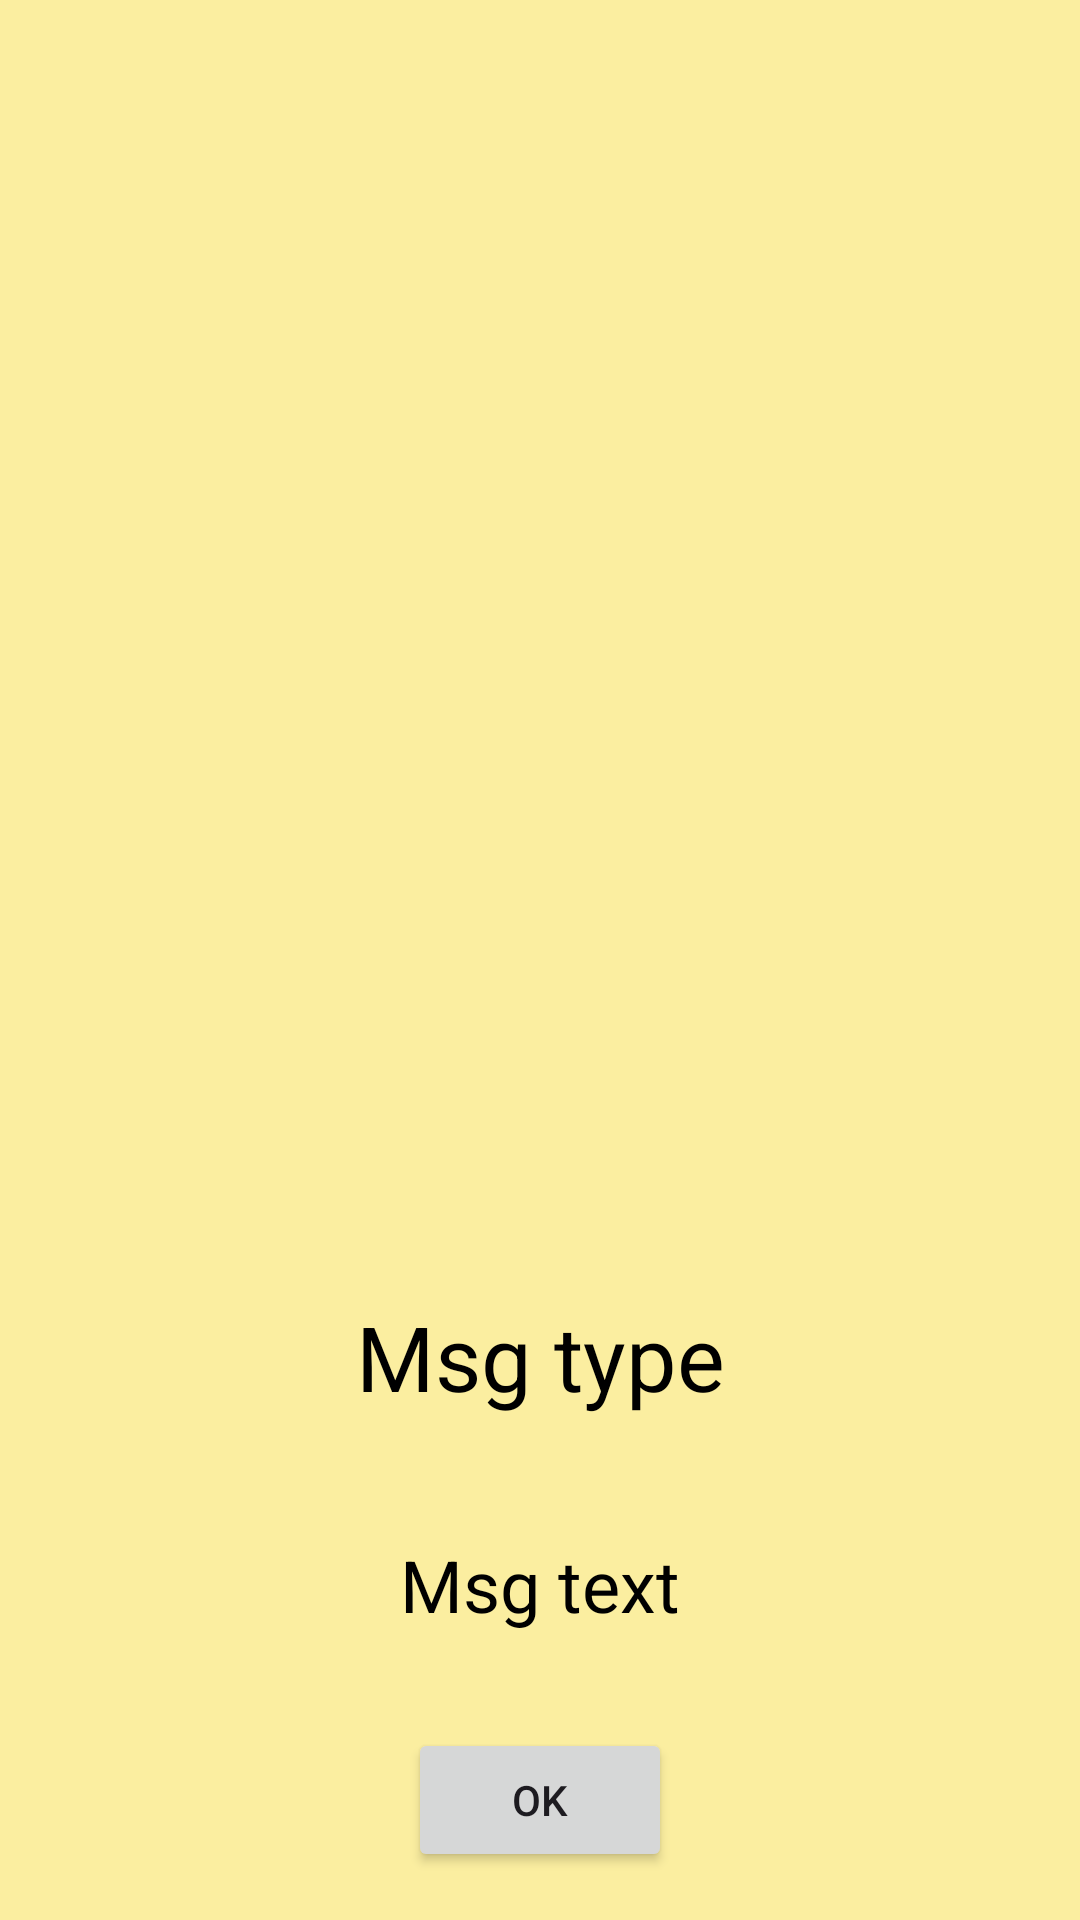

Produce the Android XML layout that renders to this screen, including the resource entries it uses.
<!-- AndroidManifest.xml: application theme Theme.PizzaStore -->
<!-- res/layout/message_fragment.xml -->
<?xml version="1.0" encoding="utf-8"?>
<androidx.constraintlayout.widget.ConstraintLayout
    xmlns:android="http://schemas.android.com/apk/res/android"
    xmlns:app="http://schemas.android.com/apk/res-auto"
    android:layout_width="match_parent"
    android:layout_height="match_parent"
    android:background="@color/message_fg">

    <TextView
        android:id="@+id/messageType"
        android:layout_width="wrap_content"
        android:layout_height="48dp"
        android:layout_marginBottom="160dp"
        android:text="@string/fragment_text_type"
        android:textColor="@android:color/black"
        android:textSize="30sp"
        app:layout_constraintBottom_toBottomOf="parent"
        app:layout_constraintEnd_toEndOf="parent"
        app:layout_constraintStart_toStartOf="parent" />

    <TextView
        android:id="@+id/messageText"
        android:layout_width="wrap_content"
        android:layout_height="wrap_content"
        android:text="@string/fragment_text"
        android:textColor="@android:color/black"
        android:textSize="24sp"
        app:layout_constraintBottom_toTopOf="@+id/closeButton"
        app:layout_constraintEnd_toEndOf="parent"
        app:layout_constraintStart_toStartOf="parent"
        app:layout_constraintTop_toBottomOf="@+id/messageType" />

    <Button
        android:id="@+id/closeButton"
        android:layout_width="wrap_content"
        android:layout_height="wrap_content"
        android:layout_marginBottom="16dp"
        android:text="@string/fragment_button"
        app:layout_constraintBottom_toBottomOf="parent"
        app:layout_constraintEnd_toEndOf="parent"
        app:layout_constraintStart_toStartOf="parent" />
</androidx.constraintlayout.widget.ConstraintLayout>
<!-- resources referenced by this layout -->
<resources>
  <color name="message_fg">#F2FBEE9B</color>
  <string name="fragment_button">OK</string>
  <string name="fragment_text">Msg text</string>
  <string name="fragment_text_type">Msg type</string>
  <style name="Theme.PizzaStore" parent="Base.Theme.PizzaStore" />
  <style name="Base.Theme.PizzaStore" parent="Theme.Material3.DayNight.NoActionBar">
          
          
      </style>
</resources>
